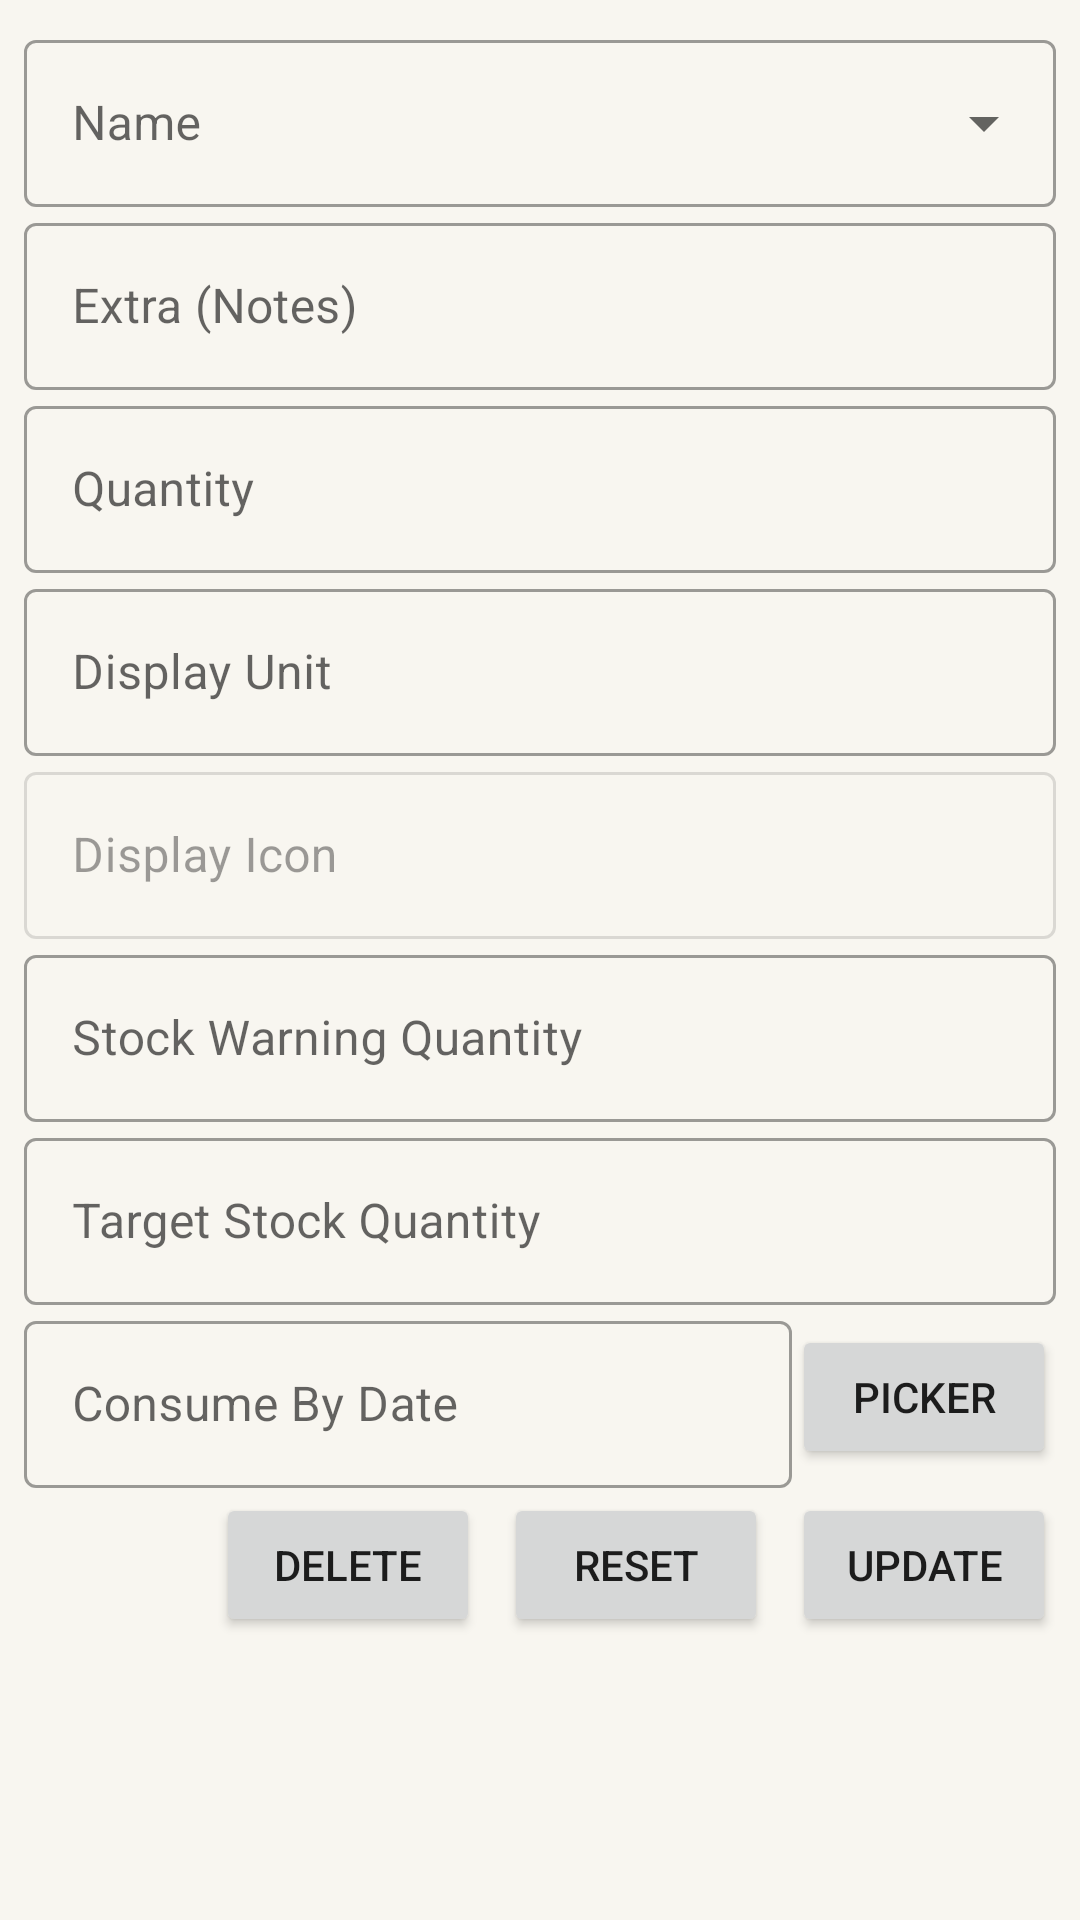

Reconstruct the res/layout file that produces this screen, plus the resources it refers to.
<!-- AndroidManifest.xml: application theme AppTheme -->
<!-- res/layout/view_item_fragment.xml -->
<?xml version="1.0" encoding="utf-8"?>
<androidx.constraintlayout.widget.ConstraintLayout xmlns:android="http://schemas.android.com/apk/res/android"
    xmlns:app="http://schemas.android.com/apk/res-auto"
    xmlns:tools="http://schemas.android.com/tools"
    android:layout_width="match_parent"
    android:layout_height="match_parent"
    android:background="@color/colorDefaultBackground">


    <androidx.constraintlayout.widget.Guideline
        android:id="@+id/vertical_guideline_begin"
        android:layout_width="wrap_content"
        android:layout_height="wrap_content"
        android:orientation="vertical"
        app:layout_constraintGuide_begin="@dimen/space_medium" />


    <androidx.constraintlayout.widget.Guideline
        android:id="@+id/vertical_guideline_end"
        android:layout_width="wrap_content"
        android:layout_height="wrap_content"
        android:orientation="vertical"
        app:layout_constraintGuide_end="@dimen/space_medium" />

    <androidx.constraintlayout.widget.Guideline
        android:id="@+id/horizontal_guideline_begin"
        android:layout_width="wrap_content"
        android:layout_height="wrap_content"
        android:orientation="horizontal"
        app:layout_constraintGuide_begin="@dimen/space_medium" />


    <androidx.constraintlayout.widget.Guideline
        android:id="@+id/horizontal_guideline_end"
        android:layout_width="wrap_content"
        android:layout_height="wrap_content"
        android:orientation="horizontal"
        app:layout_constraintGuide_end="@dimen/space_medium" />


    <com.google.android.material.textfield.TextInputLayout
        android:id="@+id/name"
        style="@style/Widget.MaterialComponents.TextInputLayout.OutlinedBox.ExposedDropdownMenu"
        android:layout_width="0dp"
        android:layout_height="wrap_content"
        android:hint="Name"
        app:layout_constraintLeft_toLeftOf="@id/vertical_guideline_begin"
        app:layout_constraintRight_toRightOf="@id/vertical_guideline_end"
        app:layout_constraintTop_toTopOf="@id/horizontal_guideline_begin">

        <androidx.appcompat.widget.AppCompatAutoCompleteTextView
            android:id="@+id/name_input"
            android:layout_width="match_parent"
            android:layout_height="wrap_content" />

    </com.google.android.material.textfield.TextInputLayout>

    <com.google.android.material.textfield.TextInputLayout
        android:id="@+id/extra"
        style="@style/Widget.MaterialComponents.TextInputLayout.OutlinedBox"
        android:layout_width="0dp"
        android:layout_height="wrap_content"
        android:hint="Extra (Notes)"
        app:layout_constraintLeft_toLeftOf="@id/vertical_guideline_begin"
        app:layout_constraintRight_toRightOf="@id/vertical_guideline_end"
        app:layout_constraintTop_toBottomOf="@id/name">

        <com.google.android.material.textfield.TextInputEditText
            android:id="@+id/extra_input"
            android:layout_width="match_parent"
            android:layout_height="wrap_content" />

    </com.google.android.material.textfield.TextInputLayout>

    <com.google.android.material.textfield.TextInputLayout
        android:id="@+id/quantity"
        style="@style/Widget.MaterialComponents.TextInputLayout.OutlinedBox"
        android:layout_width="0dp"
        android:layout_height="wrap_content"
        android:hint="Quantity"
        app:layout_constraintLeft_toLeftOf="@id/vertical_guideline_begin"
        app:layout_constraintRight_toRightOf="@id/vertical_guideline_end"
        app:layout_constraintTop_toBottomOf="@id/extra">

        <com.google.android.material.textfield.TextInputEditText
            android:id="@+id/quantity_input"
            android:layout_width="match_parent"
            android:layout_height="wrap_content"
            android:inputType="numberDecimal" />

    </com.google.android.material.textfield.TextInputLayout>

    <com.google.android.material.textfield.TextInputLayout
        android:id="@+id/display_unit"
        style="@style/Widget.MaterialComponents.TextInputLayout.OutlinedBox"
        android:layout_width="0dp"
        android:layout_height="wrap_content"
        android:hint="Display Unit"
        app:layout_constraintLeft_toLeftOf="@id/vertical_guideline_begin"
        app:layout_constraintRight_toRightOf="@id/vertical_guideline_end"
        app:layout_constraintTop_toBottomOf="@id/quantity">

        <com.google.android.material.textfield.TextInputEditText
            android:id="@+id/display_unit_input"
            android:layout_width="match_parent"
            android:layout_height="wrap_content"
            android:inputType="text" />

    </com.google.android.material.textfield.TextInputLayout>

    <com.google.android.material.textfield.TextInputLayout
        android:id="@+id/display_icon"
        style="@style/Widget.MaterialComponents.TextInputLayout.OutlinedBox"
        android:layout_width="0dp"
        android:layout_height="wrap_content"
        android:enabled="false"
        android:hint="Display Icon"
        app:layout_constraintLeft_toLeftOf="@id/vertical_guideline_begin"
        app:layout_constraintRight_toRightOf="@id/vertical_guideline_end"
        app:layout_constraintTop_toBottomOf="@id/display_unit">

        <com.google.android.material.textfield.TextInputEditText
            android:id="@+id/display_icon_input"
            android:layout_width="match_parent"
            android:layout_height="wrap_content"
            android:inputType="number" />

    </com.google.android.material.textfield.TextInputLayout>

    <com.google.android.material.textfield.TextInputLayout
        android:id="@+id/critical_quantity"
        style="@style/Widget.MaterialComponents.TextInputLayout.OutlinedBox"
        android:layout_width="0dp"
        android:layout_height="wrap_content"
        android:hint="Stock Warning Quantity"
        app:layout_constraintLeft_toLeftOf="@id/vertical_guideline_begin"
        app:layout_constraintRight_toRightOf="@id/vertical_guideline_end"
        app:layout_constraintTop_toBottomOf="@id/display_icon">

        <com.google.android.material.textfield.TextInputEditText
            android:id="@+id/critical_quantity_input"
            android:layout_width="match_parent"
            android:layout_height="wrap_content"
            android:inputType="numberDecimal" />

    </com.google.android.material.textfield.TextInputLayout>

    <com.google.android.material.textfield.TextInputLayout
        android:id="@+id/target_quantity"
        style="@style/Widget.MaterialComponents.TextInputLayout.OutlinedBox"
        android:layout_width="0dp"
        android:layout_height="wrap_content"
        android:hint="Target Stock Quantity"
        app:layout_constraintLeft_toLeftOf="@id/vertical_guideline_begin"
        app:layout_constraintRight_toRightOf="@id/vertical_guideline_end"
        app:layout_constraintTop_toBottomOf="@id/critical_quantity">

        <com.google.android.material.textfield.TextInputEditText
            android:id="@+id/target_quantity_input"
            android:layout_width="match_parent"
            android:layout_height="wrap_content"
            android:inputType="numberDecimal" />

    </com.google.android.material.textfield.TextInputLayout>

    <com.google.android.material.textfield.TextInputLayout
        android:id="@+id/consume_by_date"
        style="@style/Widget.MaterialComponents.TextInputLayout.OutlinedBox"
        android:layout_width="0dp"
        android:layout_height="wrap_content"
        android:hint="Consume By Date"
        app:layout_constraintLeft_toLeftOf="@id/vertical_guideline_begin"
        app:layout_constraintRight_toLeftOf="@id/consume_by_date_picker"
        app:layout_constraintTop_toBottomOf="@id/target_quantity">

        <com.google.android.material.textfield.TextInputEditText
            android:id="@+id/consume_by_date_input"
            android:layout_width="match_parent"
            android:layout_height="wrap_content"
            android:inputType="date" />

    </com.google.android.material.textfield.TextInputLayout>

    <Button
        android:id="@+id/consume_by_date_picker"
        android:layout_width="wrap_content"
        android:layout_height="wrap_content"
        android:text="Picker"
        app:layout_constraintBottom_toBottomOf="@id/consume_by_date"
        app:layout_constraintLeft_toRightOf="@id/consume_by_date"
        app:layout_constraintRight_toRightOf="@id/vertical_guideline_end"
        app:layout_constraintTop_toTopOf="@id/consume_by_date" />

    <Button
        android:id="@+id/delete"
        android:layout_width="wrap_content"
        android:layout_height="wrap_content"
        android:layout_marginTop="@dimen/space_medium"
        android:layout_marginRight="@dimen/space_medium"
        android:text="Delete"
        app:layout_constraintRight_toLeftOf="@id/reset"
        app:layout_constraintTop_toBottomOf="@id/consume_by_date_picker" />


    <Button
        android:id="@+id/reset"
        android:layout_width="wrap_content"
        android:layout_height="wrap_content"
        android:layout_marginTop="@dimen/space_medium"
        android:layout_marginRight="@dimen/space_medium"
        android:text="Reset"
        app:layout_constraintRight_toLeftOf="@id/submit"
        app:layout_constraintTop_toBottomOf="@id/consume_by_date_picker" />

    <Button
        android:id="@+id/submit"
        android:layout_width="wrap_content"
        android:layout_height="wrap_content"
        android:layout_marginTop="@dimen/space_medium"
        android:text="Update"
        app:layout_constraintRight_toRightOf="@id/vertical_guideline_end"
        app:layout_constraintTop_toBottomOf="@id/consume_by_date_picker" />

</androidx.constraintlayout.widget.ConstraintLayout>
<!-- resources referenced by this layout -->
<resources>
  <color name="colorDefaultBackground">@color/pearlWhite</color>
  <dimen name="space_medium">8dp</dimen>
  <style name="AppTheme" parent="Theme.MaterialComponents.Light.NoActionBar">
          <item name="colorPrimary">@color/colorPrimary</item>
          <item name="colorPrimaryDark">@color/colorPrimaryDark</item>
          <item name="colorAccent">@color/colorAccent</item>
      </style>
  <color name="pearlWhite">#F8F6F0</color>
  <color name="colorPrimary">@color/pastelBlueGreen</color>
  <color name="colorPrimaryDark">@color/gray</color>
  <color name="colorAccent">@color/black</color>
  <color name="pastelBlueGreen">#5ab1b1</color>
  <color name="gray">#999999</color>
  <color name="black">#111111</color>
</resources>
